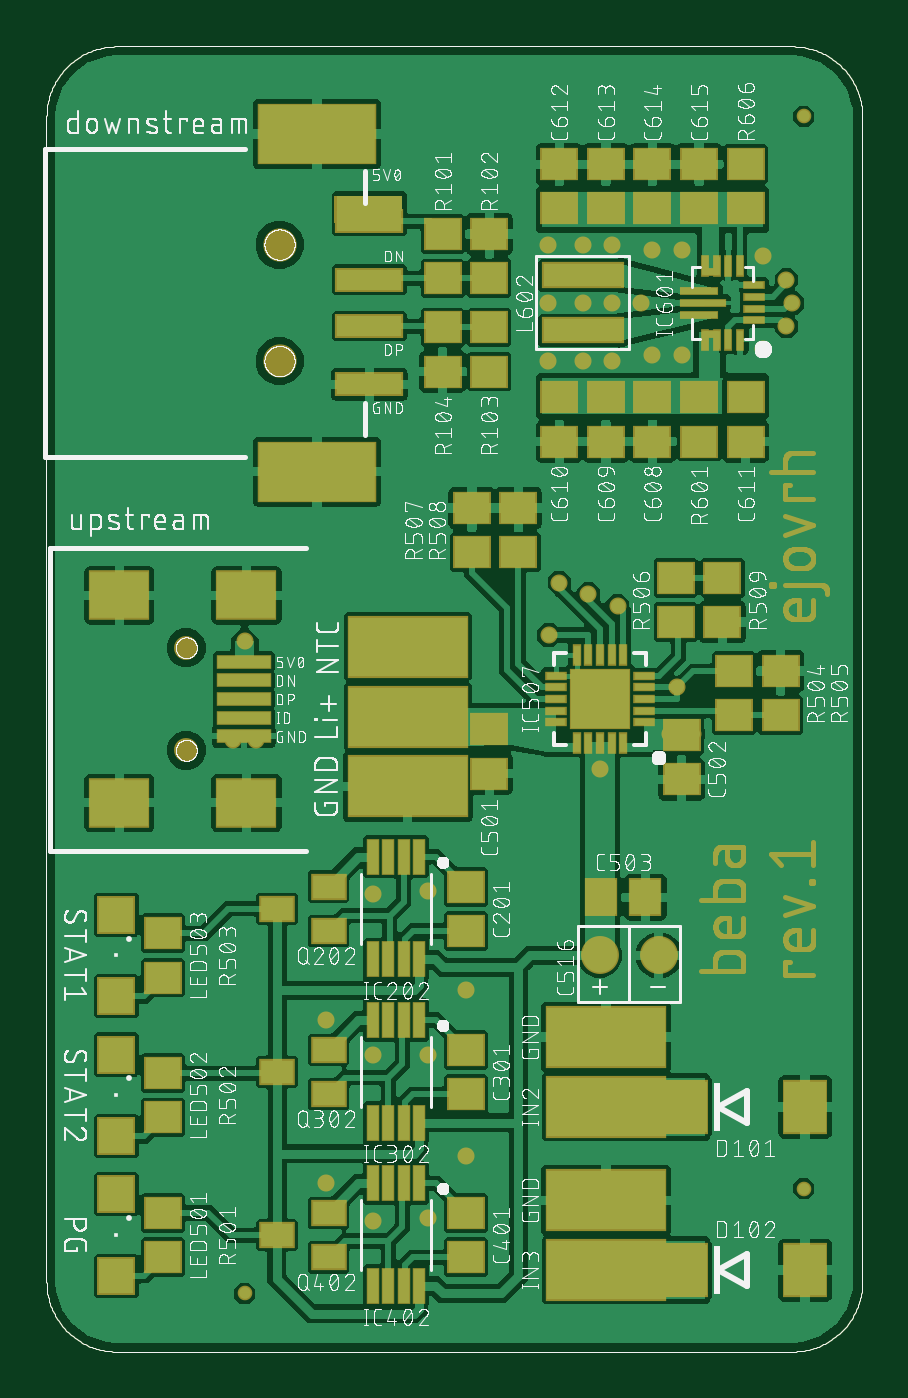
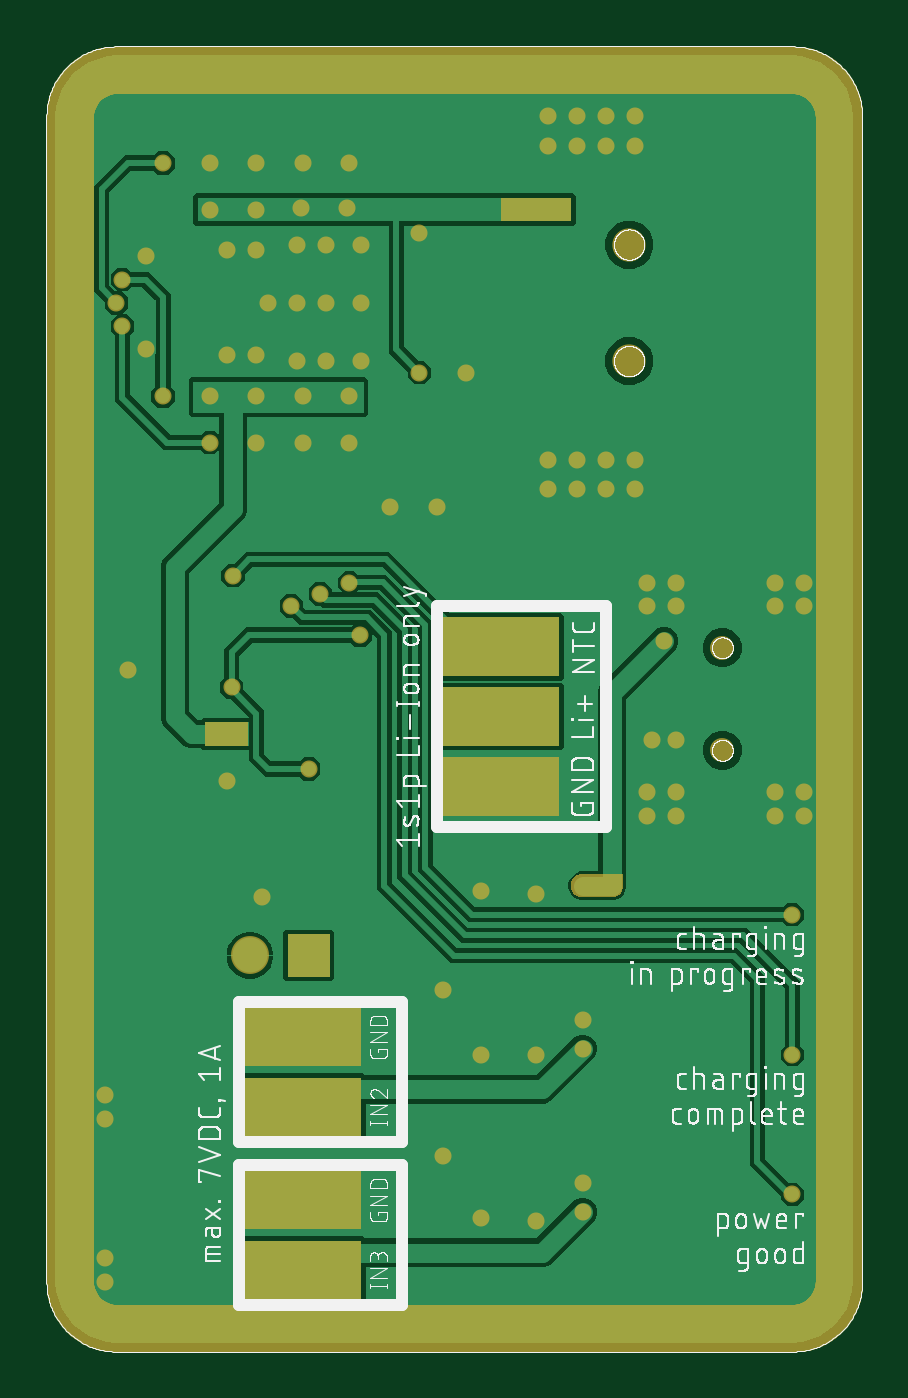
Circuit board: 9 layer files. Board 35.0 x 56.0 mm.
- bottom_copper: beba_copper_bottom.GBL (59773 bytes)
- top_copper: beba_copper_top.GTL (275555 bytes)
- drill: beba_drills_holes.TXT (3318 bytes)
- bottom_silk: beba_silk_bottom.GBO (237695 bytes)
- top_silk: beba_silk_top.GTO (918696 bytes)
- bottom_mask: beba_solder_mask_bottom.GBS (45898 bytes)
- top_mask: beba_solder_mask_top.GTS (73424 bytes)
- paste: beba_solder_paste_bottom.GBP (29936 bytes)
- paste: beba_solder_paste_top.GTP (34377 bytes)

=== bottom_copper: beba_copper_bottom.GBL (59773 bytes, source omitted) ===
=== top_copper: beba_copper_top.GTL (275555 bytes, source omitted) ===
=== drill: beba_drills_holes.TXT ===
M48
;GenerationSoftware,Autodesk,EAGLE,9.6.2*%
;CreationDate,2022-04-28T19:58:11Z*%
FMAT,2
ICI,OFF
METRIC,TZ,000.00000
T5C0.30000
T4C0.35000
T3C0.90000
T2C1.00000
T1C1.30000
%
G90
M71
T1
X-4800000Y17250000
X-4800000Y16750000
T2
X-3427000Y14200000
X-3173000Y14200000
T3
X-5200000Y15080000
X-5200000Y15520000
T4
X-5425000Y14900000
X-5550000Y14900000
X-5550000Y15800000
X-5550000Y15700000
X-5425000Y15800000
X-5425000Y15700000
X-5000000Y15800000
X-5000000Y15700000
X-4875000Y15700000
X-4875000Y15800000
X-4825000Y17800000
X-4825000Y17675000
X-4700000Y17675000
X-4575000Y17675000
X-4450000Y17675000
X-4700000Y17800000
X-4575000Y17800000
X-4450000Y17800000
X-4825000Y16325000
X-4825000Y16200000
X-4700000Y16325000
X-4700000Y16200000
X-4575000Y16200000
X-4575000Y16325000
X-4450000Y16325000
X-4450000Y16200000
X-3600000Y13925000
X-3600000Y13775000
X-3400000Y13925000
X-3400000Y13775000
X-3200000Y13925000
X-3200000Y13775000
X-3600000Y13225000
X-3600000Y13075000
X-3400000Y13225000
X-3400000Y13075000
X-3200000Y13225000
X-3200000Y13075000
X-3650000Y17250000
X-3500000Y17250000
X-3375000Y17250000
X-3650000Y17000000
X-3500000Y17000000
X-3375000Y17000000
X-3250000Y17000000
X-3650000Y16750000
X-3500000Y16750000
X-3375000Y16750000
X-3200000Y16775000
X-3075000Y16775000
X-3200000Y17225000
X-3075000Y17225000
X-2725000Y17200000
X-2725000Y16800000
X-4450000Y15000000
X-4450000Y14850000
X-4250000Y15000000
X-4250000Y14850000
X-4050000Y14850000
X-4050000Y15000000
X-4000000Y14050000
X-4600000Y13925000
X-4400000Y13775000
X-4162500Y13775000
X-4000000Y13337500
X-4600000Y13225000
X-4400000Y13062500
X-4162500Y13075000
X-4162500Y14475000
X-4400000Y14462500
X-3600000Y16400000
X-3400000Y16400000
X-3200000Y16400000
X-3600000Y17600000
X-3400000Y17600000
X-3200000Y17600000
X-3000000Y17600000
X-3075000Y14950000
X-2650000Y15425000
X-5000000Y15125000
X-2550000Y12900000
X-2550000Y12800000
X-2550000Y13500000
X-2550000Y13600000
X-3225000Y14450000
X-3975000Y16125000
X-3775000Y16125000
X-4100000Y16700000
X-3900000Y17300000
X-4900000Y15125000
X-3645000Y15575000
X-3095000Y15350000
X-3425000Y15000000
X-4450000Y15300000
X-4450000Y15150000
X-4250000Y15300000
X-4250000Y15150000
X-4050000Y15300000
X-4050000Y15150000
X-3900000Y16700000
X-3590000Y17405000
X-3390000Y17405000
X-3200000Y17400000
X-3000000Y17400000
X-4412500Y17400000
X-4312500Y17400000
X-4512500Y17400000
X-4600000Y13800000
X-3600000Y13625000
X-3600000Y13475000
X-3400000Y13475000
X-3400000Y13625000
X-3200000Y13625000
X-3200000Y13475000
X-4600000Y13100000
X-3600000Y12925000
X-3600000Y12775000
X-3200000Y12775000
X-3200000Y12925000
X-3400000Y12925000
X-3400000Y12775000
X-4600000Y14500000
X-4950000Y15550000
X-3100000Y15830000
X-4450000Y15605000
X-4450000Y15455000
X-4250000Y15455000
X-4250000Y15605000
X-4050000Y15605000
X-4050000Y15455000
X-3125000Y15150000
X-3025000Y15150000
X-3600000Y16600000
X-3400000Y16600000
X-3200000Y16600000
X-3000000Y16600000
X-2600000Y17000000
X-2800000Y17600000
X-2625000Y17100000
X-2800000Y16600000
X-2625000Y16900000
X-3000000Y16400000
X-5500000Y13775000
X-3475000Y15750000
X-5500000Y14375000
X-3600000Y15800000
X-5500000Y13175000
X-3350000Y15700000
X-5000000Y14900000
X-5000000Y14800000
X-4875000Y14800000
X-4875000Y14900000
X-5550000Y14800000
X-5425000Y14800000
T5
X-3375000Y15250000
X-3475000Y15250000
X-3475000Y15350000
X-3375000Y15350000
M30
=== bottom_silk: beba_silk_bottom.GBO (237695 bytes, source omitted) ===
=== top_silk: beba_silk_top.GTO (918696 bytes, source omitted) ===
=== bottom_mask: beba_solder_mask_bottom.GBS (45898 bytes, source omitted) ===
=== top_mask: beba_solder_mask_top.GTS (73424 bytes, source omitted) ===
=== paste: beba_solder_paste_bottom.GBP (29936 bytes, source omitted) ===
=== paste: beba_solder_paste_top.GTP (34377 bytes, source omitted) ===
